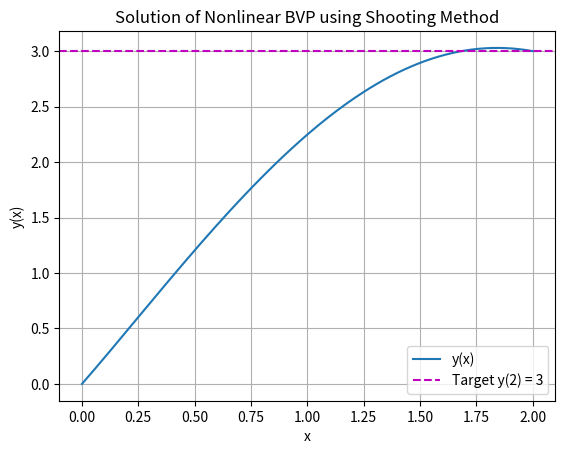

Recreate this plot in Python.
# [redacted]

# Solving a Nonlinear BVP using the Shooting Method (Problem IV)

import matplotlib.pyplot as plt

# Below, I have defined a function to compute y(x) at x=2, for an initial slope named 'yp'.
# The goal is to find the value of yp for which y(2) = 3.

def compute_y2(yp_initial):
    y = 0  
    yp = yp_initial  
    x = 0
    dx = 0.01

    y_values = [y]  
    x_values = [x]  

    while x < 2:
        ypp = 1 - ((2 + y**2) * y) / (1 + y**2)  
        yp = yp + ypp * dx  
        y = y + yp * dx  
        x = x + dx  

        x_values.append(x)
        y_values.append(y)

    return y, x_values, y_values

# We again use the bisection method as the root-finding algorithm
def shooting_method(target_y2, tol=1e-6):
    low, high = -10, 10         
    while high - low > tol:
        mid = (low + high) / 2
        y2, _, _ = compute_y2(mid)
        if y2 > target_y2:
            high = mid
        else:
            low = mid

    return (low + high) / 2

# Target boundary condition at x = 2, as per given conditions in question
target_y2 = 3

# Here, we find the optimal initial slope yp
optimal_yp = shooting_method(target_y2)
print("Optimal initial slope, y'(0):", optimal_yp)

# Thus, the final solution using the optimal initial slope is as follows:
y_final, x_values, y_values = compute_y2(optimal_yp)
print("y(x) at x=2 is:", y_final)

# Plot of the solution
plt.plot(x_values, y_values, label="y(x)")
plt.xlabel("x")
plt.ylabel("y(x)")
plt.title("Solution of Nonlinear BVP using Shooting Method")
plt.axhline(target_y2, color='m', linestyle='--', label="Target y(2) = 3")
plt.legend()
plt.grid()
plt.show()

